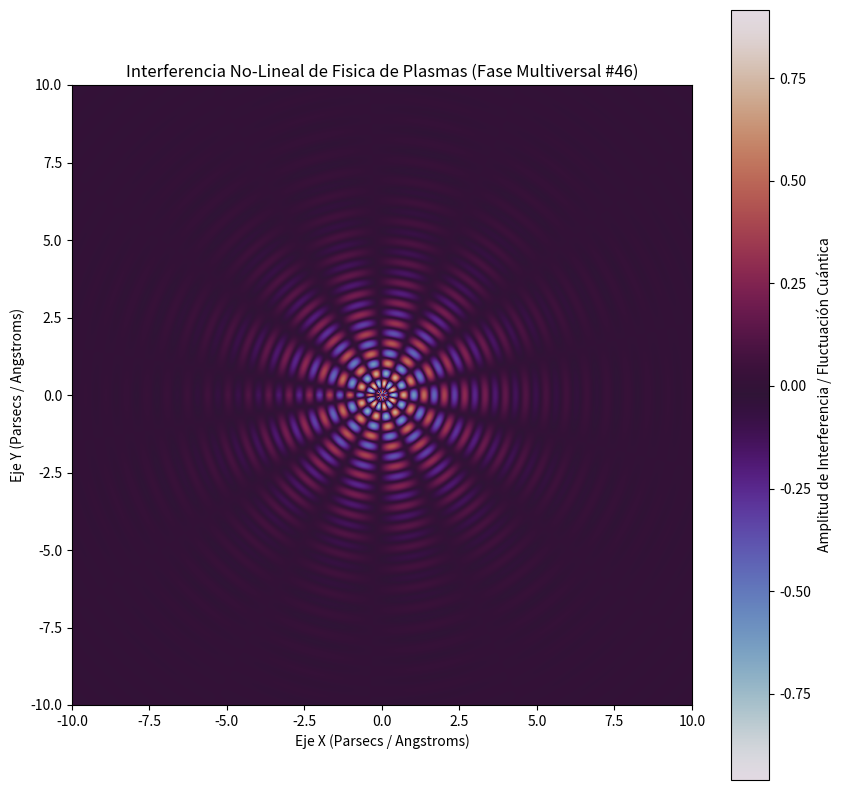

This chart was generated by the following Python code:
%matplotlib inline
# Simulación Multiversal: Fisica de Plasmas - Variante 46
import numpy as np
import matplotlib.pyplot as plt

# Parámetros Físicos No-Lineales
omega_1 = 9.561
omega_2 = 6.828
lambda_decay = 0.475
phase_shift = 1.097

x = np.linspace(-10, 10, 800)
y = np.linspace(-10, 10, 800)
X, Y = np.meshgrid(x, y)

# Dinámica de Fluidos / Campos Tensor-Escalares (Fase Multiversal)
R = np.sqrt(X**2 + Y**2) + 1e-5
Z = (np.sin(omega_1 * R + phase_shift) * np.cos(omega_2 * np.arctan2(Y, X))) * np.exp(-lambda_decay * R)

plt.figure(figsize=(10, 10))
plt.imshow(Z, cmap='twilight', extent=[-10, 10, -10, 10], origin='lower')
plt.colorbar(label='Amplitud de Interferencia / Fluctuación Cuántica')
plt.title(r'Interferencia No-Lineal de Fisica de Plasmas (Fase Multiversal #46)')
plt.xlabel('Eje X (Parsecs / Angstroms)')
plt.ylabel('Eje Y (Parsecs / Angstroms)')
plt.show()
